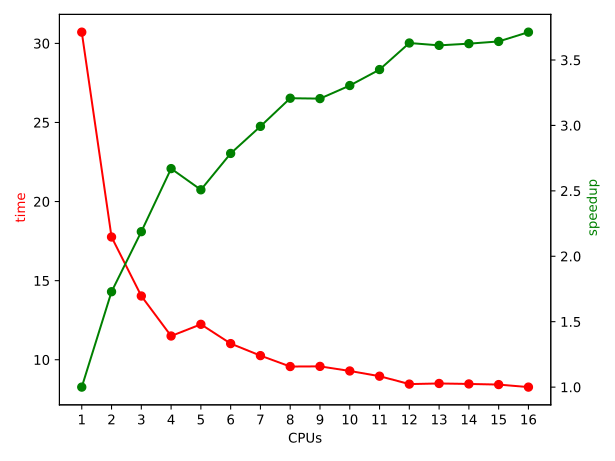

Source data for this figure (header and first rows):
CPUs, time, speedup
1, 30.71, 1.000
2, 17.76, 1.729
3, 14.03, 2.188
4, 11.50, 2.670
5, 12.24, 2.508
6, 11.02, 2.786
7, 10.26, 2.993
8, 9.57, 3.208
9, 9.58, 3.205
10, 9.29, 3.305
11, 8.96, 3.427
12, 8.46, 3.630
13, 8.50, 3.612
14, 8.47, 3.625
15, 8.43, 3.642
16, 8.27, 3.713
